Run: headless pygame with SDL's dummy video driver; simulated clock (each Clock.tick advances the game by its frame time, no real sleeping); random seed 0; keys injected as events and as key.get_pressed() state; no mouse input.
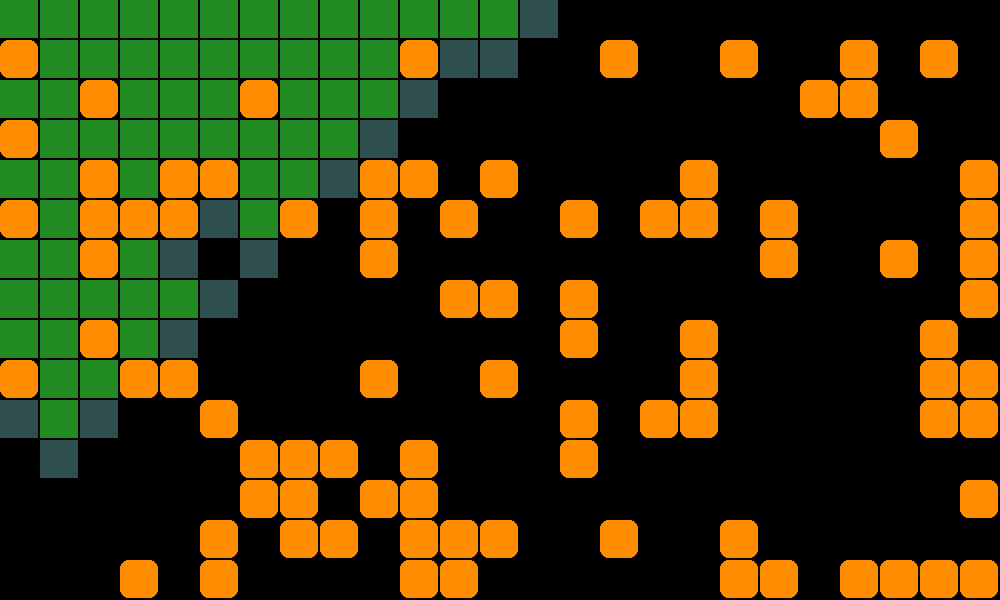
Frame 1 of 4 · flips 1–60 · no input
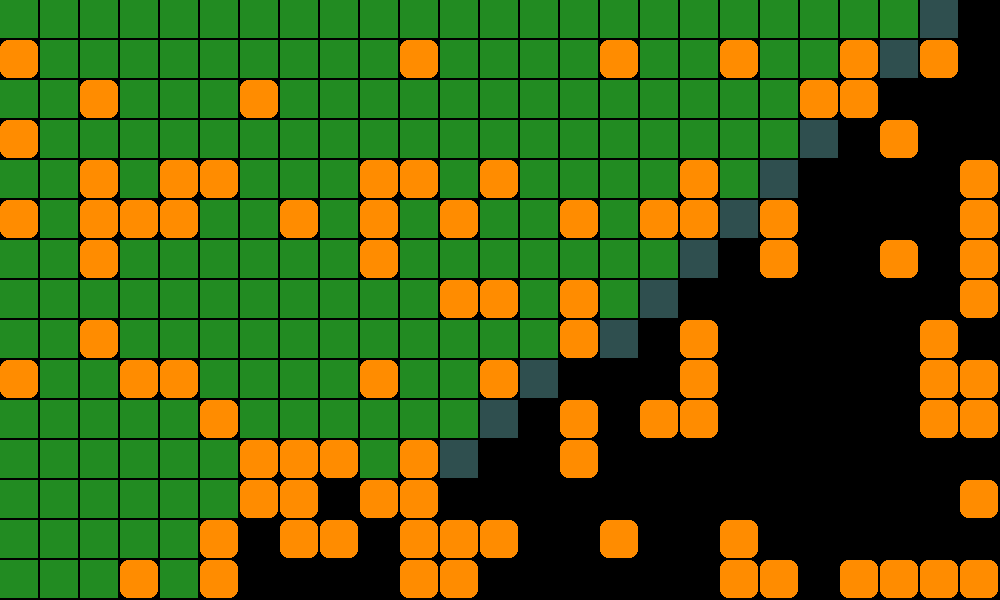
Frame 2 of 4 · flips 61–180 · tapped SPACE, RETURN · held RIGHT (→), D
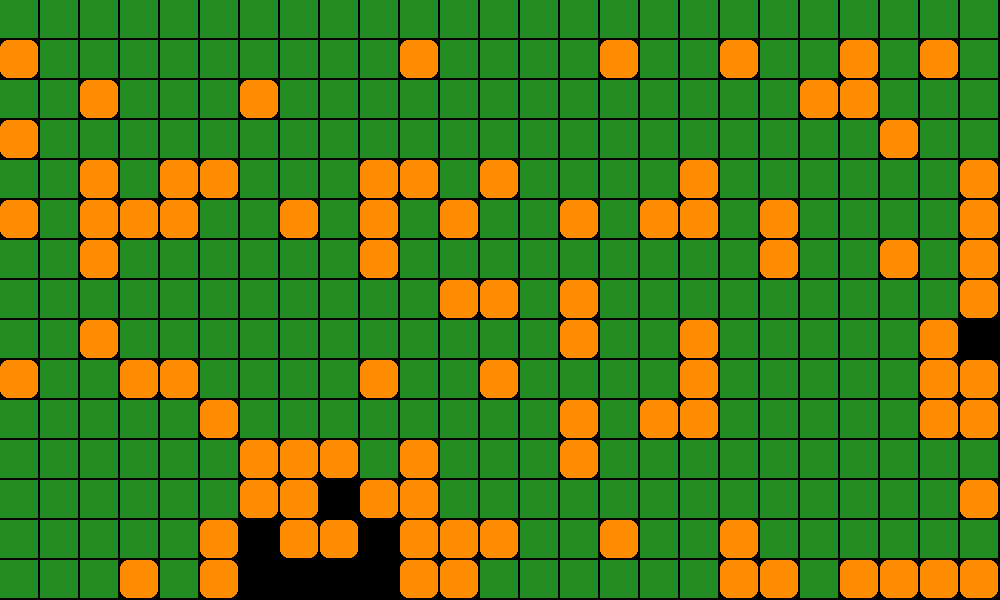
Frame 3 of 4 · flips 181–300 · held DOWN (↓), S
Frame 4 of 4 · flips 301–420 · held LEFT (←), A, UP (↑), W · screen unchanged from frame 3, image omitted

The pygame program that drew these frames:

import pygame as pg
import sys
from random import random
from collections import deque
# general case pathfinder visualization

# settings
COLS, ROWS = 25, 15
TILE = 40
FPS = 60

# main code


class App:
    def __init__(self):
        pg.init()
        self.screen = pg.display.set_mode([COLS * TILE, ROWS * TILE])
        self.clock = pg.time.Clock()

        # initialization
        self.map = Map(self)
        self.pathfind = PathFinder(self)

    def update(self):
        self.pathfind.update()

        pg.display.flip()  # pg.display.update()
        self.clock.tick(FPS)
        pg.display.set_caption(f'{self.clock.get_fps() :.1f}')

    def draw(self):
        self.screen.fill('black')
        self.map.draw()
        self.pathfind.draw()

    def check_events(self):
        for event in pg.event.get():
            if event.type == pg.QUIT or event.type == pg.KEYDOWN and event.key == pg.K_ESCAPE:
                pg.quit()
                sys.exit()

    def run(self):
        while True:
            self.check_events()
            self.update()
            self.draw()


class Map:
    def __init__(self, app):
        self.app = app
        self.grid = []
        self.make_grid()

    def make_grid(self):
        self.grid = [[1 if random() < 0.25 else 0 for col in range(COLS)] for row in range(ROWS)]  # 20% probability of obj

    def get_rect(self, x, y):
        return x * TILE, y * TILE, TILE - 2, TILE - 2

    def draw(self):
        for y, row in enumerate(self.grid):
            for x, col in enumerate(row):
                if col:
                    pg.draw.rect(self.app.screen, pg.Color('darkorange'),
                                 self.get_rect(x, y), border_radius=TILE // 5)


class PathFinder:
    def __init__(self, app):
        self.app = app
        self.map = self.app.map
        self.grid = self.map.grid
        self.ways = [-1, 0], [0, -1], [1, 0], [0, 1]

        self.graph = dict()
        self.make_adjacency_list()

        # BFS settings
        self.start = (0, 0)
        self.queue = deque([self.start])
        self.visited = {self.start: None}

    def get_next_node(self, x, y) -> list:
        next_nodes = list()
        for dx, dy in self.ways:
            x_tmp, y_tmp = x + dx, y + dy
            if self.check_next_node(x_tmp, y_tmp):
                next_nodes.append((x_tmp, y_tmp))
        return next_nodes

    def check_next_node(self, x, y) -> bool:
        return True if 0 <= x < COLS and 0 <= y < ROWS and not self.grid[y][x] else False

    def make_adjacency_list(self):
        for y, row in enumerate(self.grid):
            for x, col in enumerate(row):
                if not col:
                    self.graph[(x, y)] = self.graph.get((x, y), []) + self.get_next_node(x, y)

    def bfs(self):
        if self.queue:
            cur_node = self.queue.popleft()
            next_nodes = self.graph[cur_node]
            for next_node in next_nodes:
                if next_node not in self.visited:
                    self.queue.append(next_node)
                    self.visited[next_node] = cur_node

    def update(self):
        try:
            self.bfs()
        except KeyError as err:
            print(err)

    def draw(self):
        for x, y in self.visited:
            pg.draw.rect(self.app.screen, pg.Color('forestgreen'), self.map.get_rect(x, y))

        for x, y in self.queue:
            pg.draw.rect(self.app.screen, pg.Color('darkslategray'), self.map.get_rect(x, y))


if __name__ == '__main__':
    app = App()
    app.run()
